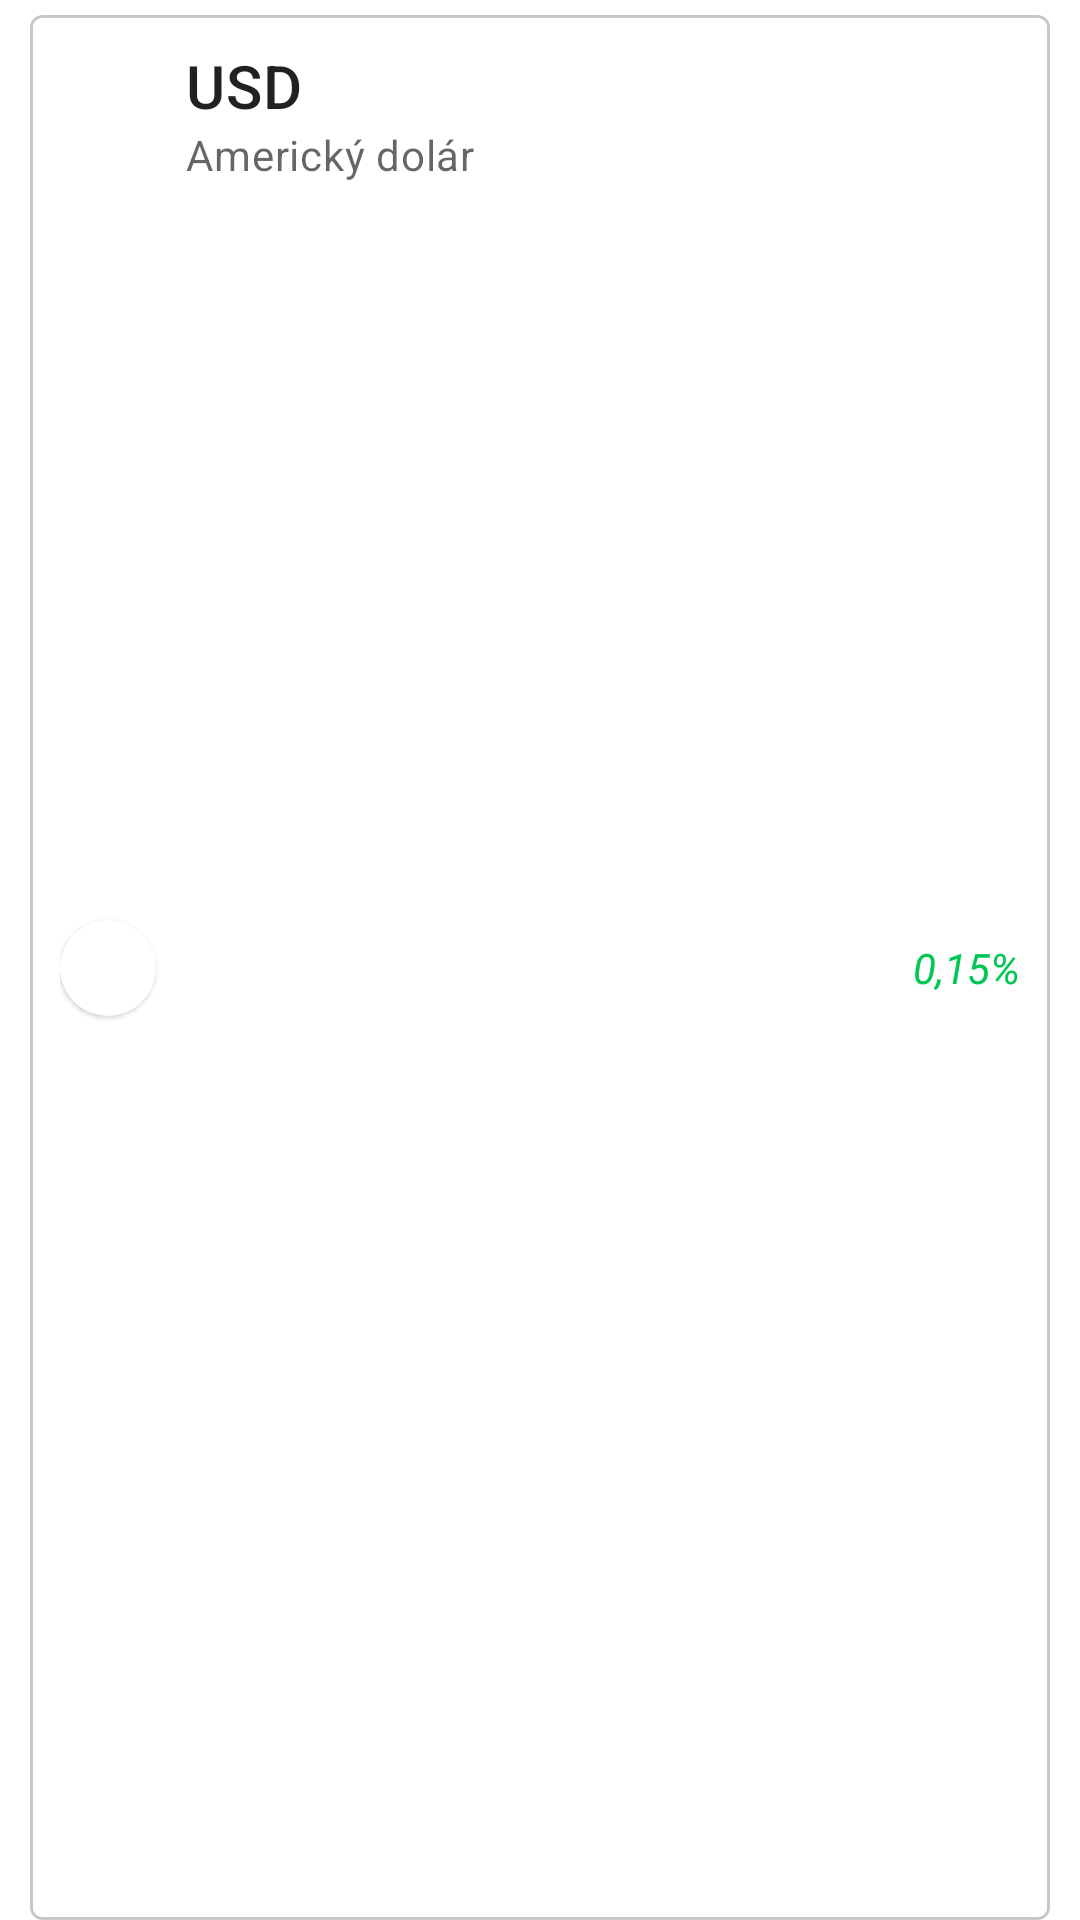

Produce the Android XML layout that renders to this screen, including the resource entries it uses.
<!-- AndroidManifest.xml: application theme Theme.KurzyKalkulacka -->
<!-- res/layout/kurzy_item.xml -->
<?xml version="1.0" encoding="utf-8"?>
<androidx.constraintlayout.widget.ConstraintLayout xmlns:android="http://schemas.android.com/apk/res/android"
    android:layout_width="match_parent"
    android:layout_height="wrap_content"
    xmlns:app="http://schemas.android.com/apk/res-auto">
    <com.google.android.material.card.MaterialCardView
        android:layout_width="match_parent"
        android:id="@+id/itemKartaK"
        android:layout_height="match_parent"
        android:clickable="true"
        app:cardElevation="0dp"
        app:strokeWidth="1dp"
        app:strokeColor="#C5C7C9"
        app:layout_constraintTop_toTopOf="parent"
        android:layout_marginLeft="10dp"
        android:checkable="true"
        android:layout_marginRight="10dp"
        android:layout_marginTop="5dp">

        <androidx.constraintlayout.widget.ConstraintLayout
            android:layout_width="match_parent"
            android:layout_height="match_parent"
            android:orientation="horizontal"
            android:layout_margin="10dp"
            android:gravity="center_vertical">

            <com.google.android.material.card.MaterialCardView
                android:layout_width="32dp"
                android:layout_height="32dp"
                android:layout_marginRight="10dp"
                app:layout_constraintLeft_toLeftOf="parent"
                app:layout_constraintBottom_toBottomOf="parent"
                app:layout_constraintTop_toTopOf="parent"
                android:id="@+id/vlajkaCardViewK"
                app:cardCornerRadius="16dp">

                <ImageView
                    android:id="@+id/vlajkaImageviewK"
                    android:layout_width="match_parent"
                    android:layout_height="match_parent"
                    android:scaleType="centerCrop" />
            </com.google.android.material.card.MaterialCardView>


            <LinearLayout
                app:layout_constraintTop_toTopOf="parent"
                app:layout_constraintLeft_toRightOf="@id/vlajkaCardViewK"
                android:layout_marginLeft="10dp"
                android:layout_width="wrap_content"
                android:layout_height="wrap_content"
                android:orientation="vertical">

                <TextView
                    android:id="@+id/skratkaMenyTextviewK"
                    android:layout_width="match_parent"
                    android:layout_height="wrap_content"
                    android:text="USD"
                    android:textAppearance="?attr/textAppearanceHeadline6" />

                <TextView
                    android:id="@+id/nazovMenyTextviewK"
                    android:layout_width="match_parent"
                    android:layout_height="wrap_content"
                    android:text="Americký dolár"
                    android:textAppearance="?attr/textAppearanceBody2"
                    android:textColor="?android:attr/textColorSecondary" />

            </LinearLayout>

            <TextView
                android:id="@+id/rastTextView"
                android:layout_width="wrap_content"
                android:layout_height="wrap_content"
                app:layout_constraintRight_toRightOf="parent"
                app:layout_constraintTop_toTopOf="parent"
                app:layout_constraintBottom_toBottomOf="parent"
                android:gravity="center"
                android:text="0,15%"
                android:textStyle="italic"
                android:drawableRight="@drawable/ic_baseline_trending_up_24"
                android:textColor="@color/trending_up"
                android:drawablePadding="2dp"
                android:drawableTint="@color/trending_up"
                >

            </TextView>


        </androidx.constraintlayout.widget.ConstraintLayout>


    </com.google.android.material.card.MaterialCardView>
    <View
        android:layout_width="match_parent"
        android:layout_height="5dp"
        app:layout_constraintTop_toBottomOf="@id/itemKartaK">

    </View>

</androidx.constraintlayout.widget.ConstraintLayout>
<!-- resources referenced by this layout -->
<resources>
  <color name="trending_up">#00C853</color>
  <style name="Theme.KurzyKalkulacka" parent="Theme.MaterialComponents.DayNight.DarkActionBar">
          
          <item name="colorPrimary">@color/purple_500</item>
          <item name="colorPrimaryVariant">@color/purple_700</item>
          <item name="colorOnPrimary">@color/white</item>
          
          <item name="colorSecondary">@color/teal_200</item>
          <item name="colorSecondaryVariant">@color/teal_700</item>
          <item name="colorOnSecondary">@color/black</item>
          
          <item name="android:statusBarColor" tools:targetApi="l">?attr/colorPrimaryVariant</item>
          
          <item name="windowActionBar">false</item>
          <item name="windowNoTitle">true</item>
          <item name="colorControlNormal">@color/white</item>
      </style>
  <color name="purple_500">#FF6200EE</color>
  <color name="purple_700">#FF3700B3</color>
  <color name="white">#FFFFFFFF</color>
  <color name="teal_200">#FF03DAC5</color>
  <color name="teal_700">#FF018786</color>
  <color name="black">#FF000000</color>
</resources>
